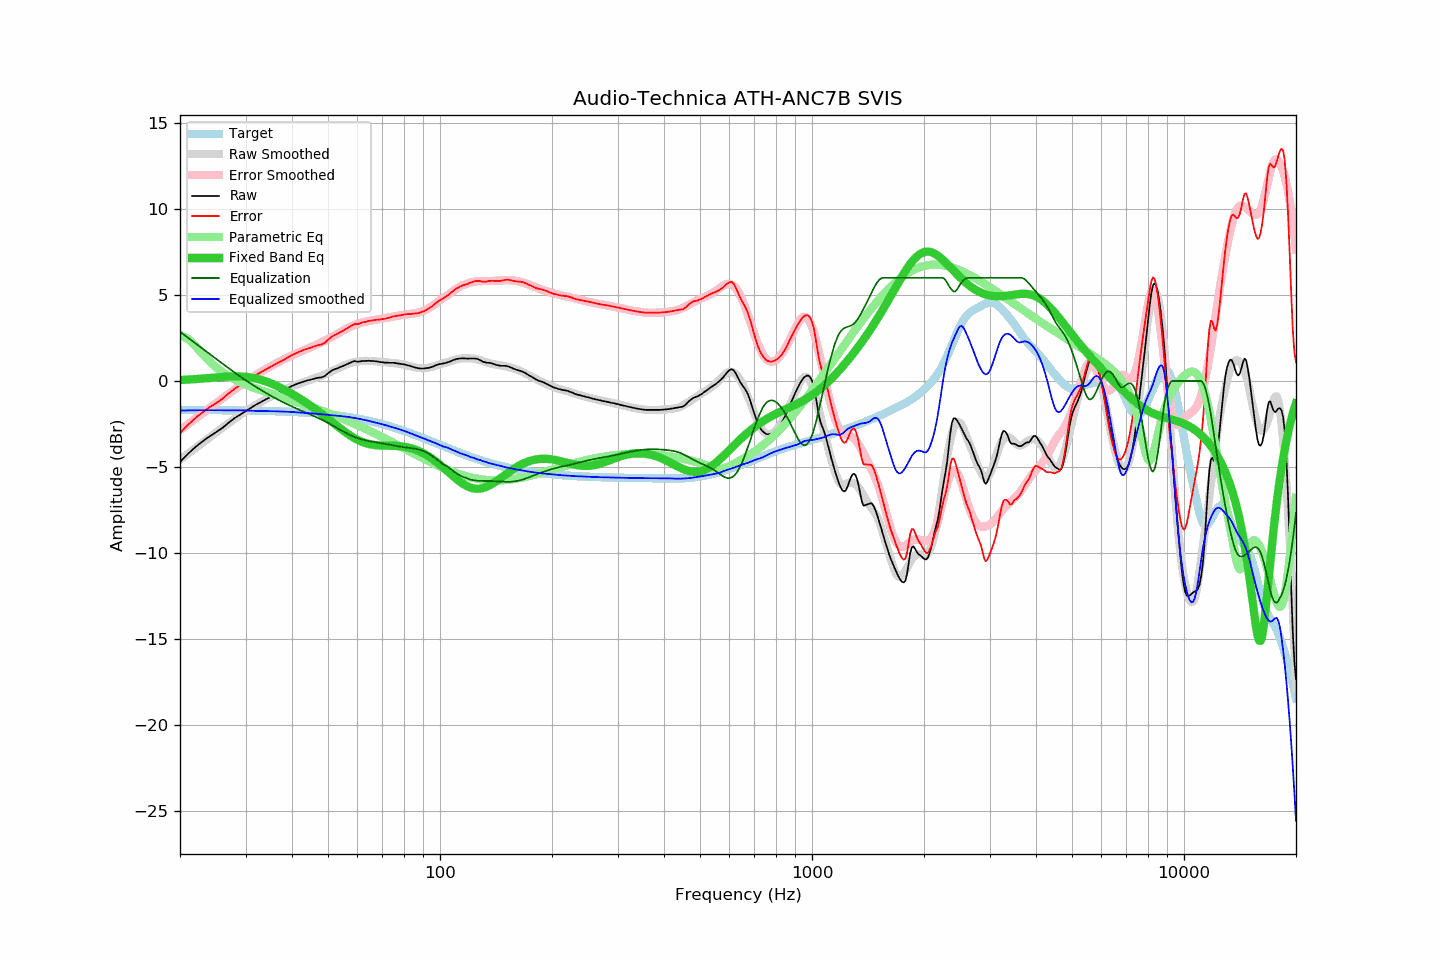

Source data for this figure (header and first rows):
frequency, raw, error, smoothed, error_smoothed, equalization, parametric_eq, equalized_raw, equalized_smoothed, target
20, -4.71, -3.03, -4.58, -2.86, 2.86, 0.06, -1.85, -1.71, -1.68
21, -4.24, -2.56, -4.23, -2.52, 2.52, 0.08, -1.72, -1.71, -1.68
22, -3.84, -2.15, -3.90, -2.19, 2.19, 0.11, -1.65, -1.70, -1.69
23, -3.51, -1.82, -3.58, -1.88, 1.88, 0.14, -1.63, -1.70, -1.69
24, -3.22, -1.53, -3.28, -1.58, 1.58, 0.17, -1.64, -1.70, -1.69
25, -2.98, -1.29, -2.99, -1.29, 1.29, 0.21, -1.69, -1.70, -1.69
26, -2.73, -1.03, -2.71, -1.01, 1.01, 0.23, -1.72, -1.70, -1.70
27, -2.43, -0.73, -2.45, -0.75, 0.75, 0.26, -1.68, -1.70, -1.70
28, -2.17, -0.46, -2.21, -0.50, 0.50, 0.27, -1.67, -1.70, -1.71
29, -1.96, -0.25, -1.97, -0.27, 0.27, 0.26, -1.69, -1.71, -1.71
30, -1.75, -0.04, -1.76, -0.05, 0.05, 0.24, -1.70, -1.71, -1.71
31, -1.56, 0.16, -1.57, 0.16, -0.16, 0.20, -1.72, -1.73, -1.72
32, -1.38, 0.35, -1.39, 0.34, -0.34, 0.15, -1.72, -1.74, -1.73
33, -1.22, 0.51, -1.22, 0.52, -0.52, 0.07, -1.74, -1.74, -1.73
34, -1.07, 0.67, -1.06, 0.69, -0.69, -0.02, -1.76, -1.75, -1.74
35, -0.93, 0.82, -0.91, 0.84, -0.84, -0.12, -1.77, -1.75, -1.75
36, -0.79, 0.96, -0.77, 0.99, -0.99, -0.24, -1.78, -1.76, -1.75
37, -0.66, 1.10, -0.64, 1.13, -1.13, -0.36, -1.79, -1.77, -1.76
38, -0.55, 1.22, -0.52, 1.25, -1.25, -0.48, -1.80, -1.78, -1.77
39, -0.41, 1.37, -0.41, 1.37, -1.37, -0.61, -1.78, -1.78, -1.78
40, -0.29, 1.50, -0.32, 1.48, -1.48, -0.75, -1.77, -1.80, -1.79
41, -0.19, 1.61, -0.23, 1.59, -1.59, -0.88, -1.78, -1.82, -1.80
42, -0.10, 1.72, -0.15, 1.69, -1.69, -1.02, -1.79, -1.84, -1.82
43, -0.03, 1.80, -0.07, 1.78, -1.78, -1.16, -1.81, -1.85, -1.83
44, 0.03, 1.87, 0.01, 1.87, -1.87, -1.31, -1.84, -1.86, -1.84
45, 0.08, 1.94, 0.09, 1.96, -1.96, -1.45, -1.88, -1.88, -1.86
46, 0.14, 2.01, 0.16, 2.05, -2.05, -1.60, -1.91, -1.89, -1.87
47, 0.19, 2.08, 0.24, 2.15, -2.15, -1.75, -1.96, -1.91, -1.89
48, 0.21, 2.12, 0.31, 2.24, -2.24, -1.90, -2.03, -1.93, -1.91
49, 0.29, 2.22, 0.38, 2.34, -2.34, -2.04, -2.05, -1.95, -1.93
50, 0.45, 2.39, 0.47, 2.44, -2.44, -2.19, -1.99, -1.97, -1.94
51, 0.59, 2.55, 0.55, 2.54, -2.54, -2.34, -1.95, -1.98, -1.96
52, 0.68, 2.66, 0.64, 2.64, -2.64, -2.48, -1.96, -2.00, -1.98
53, 0.74, 2.75, 0.73, 2.74, -2.74, -2.63, -2.00, -2.02, -2.01
54, 0.82, 2.85, 0.81, 2.85, -2.85, -2.76, -2.03, -2.04, -2.03
55, 0.88, 2.93, 0.89, 2.94, -2.94, -2.89, -2.06, -2.06, -2.05
56, 0.96, 3.04, 0.96, 3.03, -3.03, -3.02, -2.07, -2.08, -2.08
57, 1.04, 3.14, 1.02, 3.12, -3.12, -3.13, -2.08, -2.10, -2.10
58, 1.11, 3.24, 1.07, 3.19, -3.19, -3.23, -2.08, -2.12, -2.13
59, 1.16, 3.32, 1.11, 3.26, -3.26, -3.33, -2.10, -2.15, -2.16
60, 1.12, 3.30, 1.14, 3.32, -3.32, -3.41, -2.20, -2.18, -2.18
61, 1.14, 3.35, 1.15, 3.37, -3.37, -3.49, -2.23, -2.21, -2.21
62, 1.17, 3.41, 1.17, 3.41, -3.41, -3.55, -2.24, -2.24, -2.24
63, 1.16, 3.43, 1.17, 3.45, -3.45, -3.60, -2.29, -2.27, -2.27
64, 1.18, 3.48, 1.17, 3.48, -3.48, -3.65, -2.30, -2.31, -2.30
65, 1.17, 3.51, 1.17, 3.51, -3.51, -3.68, -2.34, -2.34, -2.34
66, 1.16, 3.53, 1.16, 3.53, -3.53, -3.71, -2.37, -2.38, -2.37
67, 1.15, 3.55, 1.14, 3.55, -3.55, -3.73, -2.40, -2.41, -2.40
68, 1.13, 3.57, 1.13, 3.58, -3.58, -3.74, -2.45, -2.45, -2.44
69, 1.10, 3.57, 1.12, 3.60, -3.60, -3.75, -2.50, -2.48, -2.47
70, 1.09, 3.60, 1.11, 3.62, -3.62, -3.75, -2.53, -2.51, -2.51
71, 1.07, 3.62, 1.10, 3.65, -3.65, -3.76, -2.58, -2.55, -2.55
72, 1.07, 3.65, 1.08, 3.67, -3.67, -3.76, -2.60, -2.59, -2.58
73, 1.06, 3.68, 1.07, 3.70, -3.70, -3.76, -2.64, -2.63, -2.62
74, 1.06, 3.72, 1.06, 3.72, -3.72, -3.76, -2.66, -2.67, -2.66
75, 1.06, 3.76, 1.04, 3.75, -3.75, -3.77, -2.69, -2.70, -2.70
76, 1.04, 3.78, 1.03, 3.77, -3.77, -3.77, -2.73, -2.74, -2.74
77, 1.02, 3.80, 1.02, 3.79, -3.79, -3.78, -2.77, -2.78, -2.78
78, 1.00, 3.82, 1.00, 3.81, -3.81, -3.79, -2.81, -2.82, -2.82
79, 0.98, 3.84, 0.98, 3.83, -3.83, -3.80, -2.85, -2.85, -2.86
... 553 more rows
